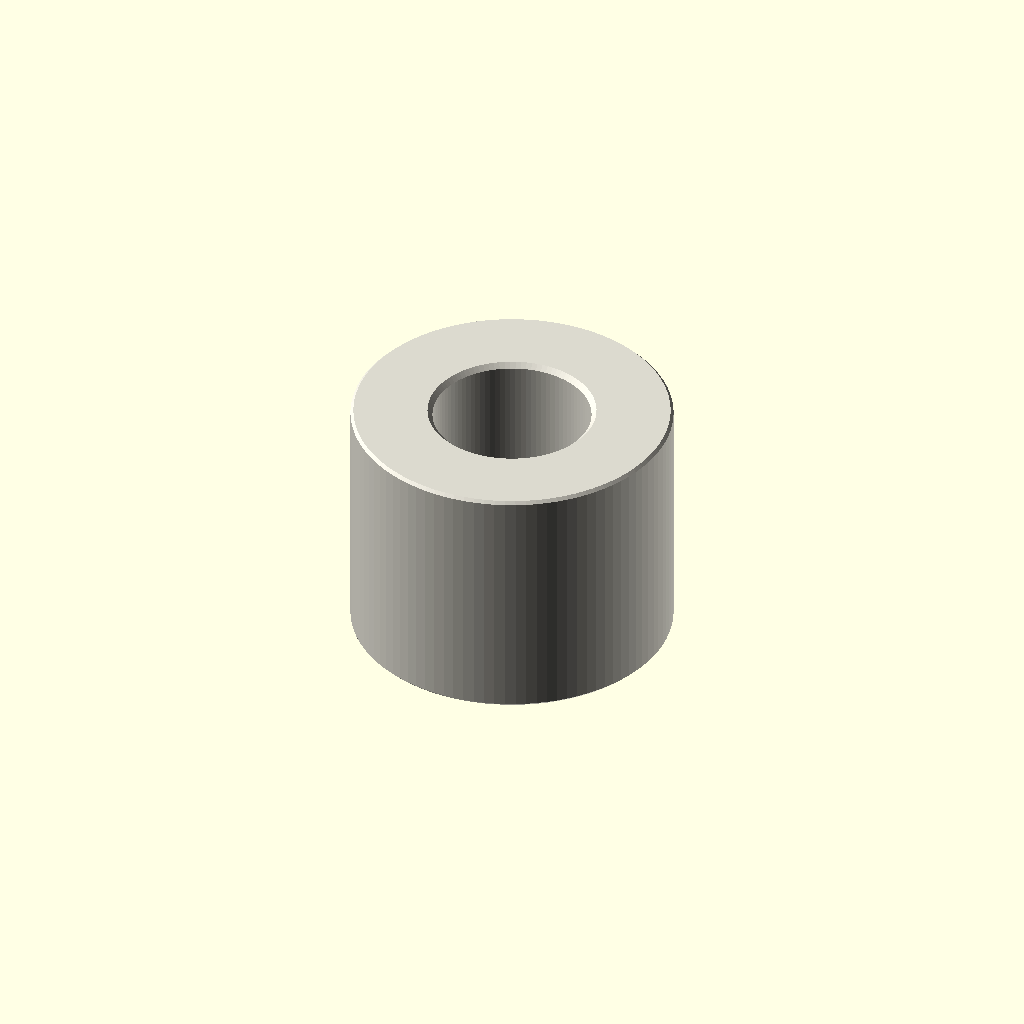
Cell 1: the model at its default parameters.
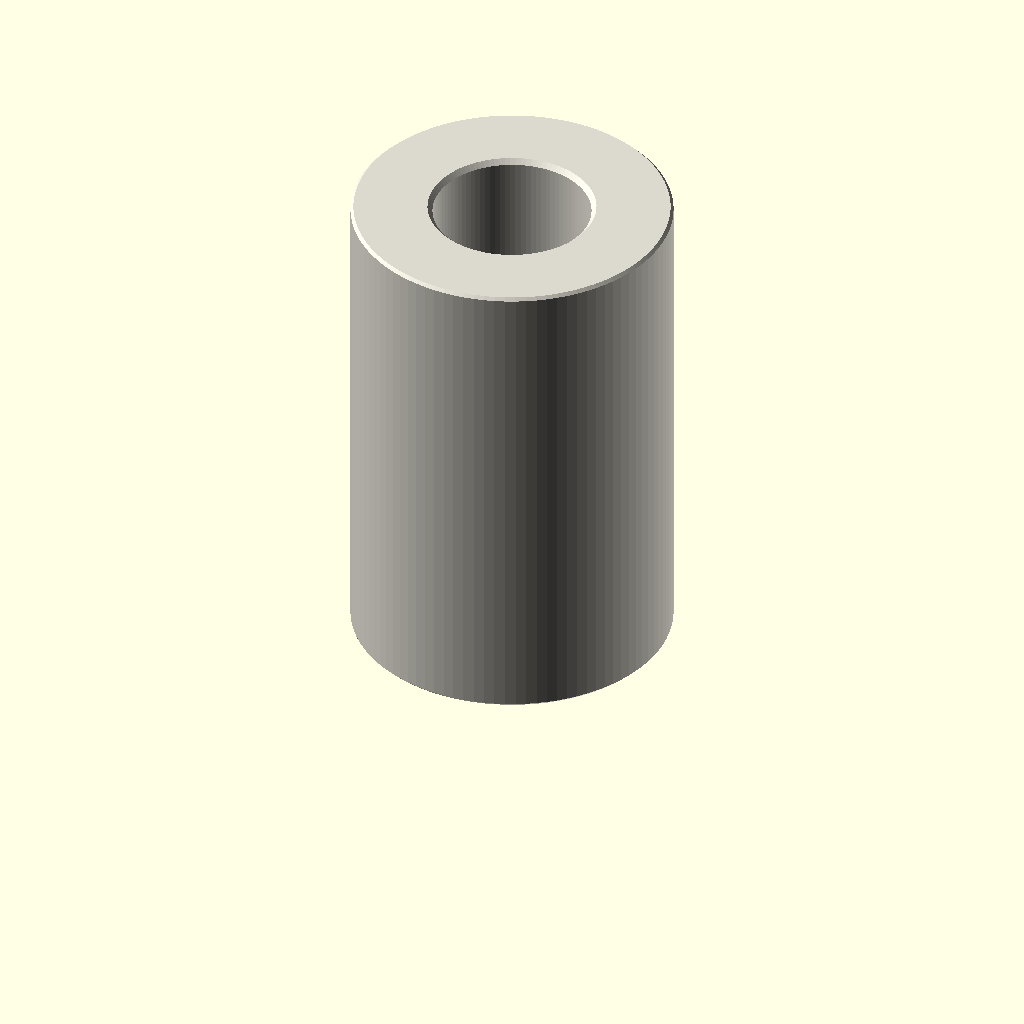
Cell 2: the same model with depth_mm = 20.
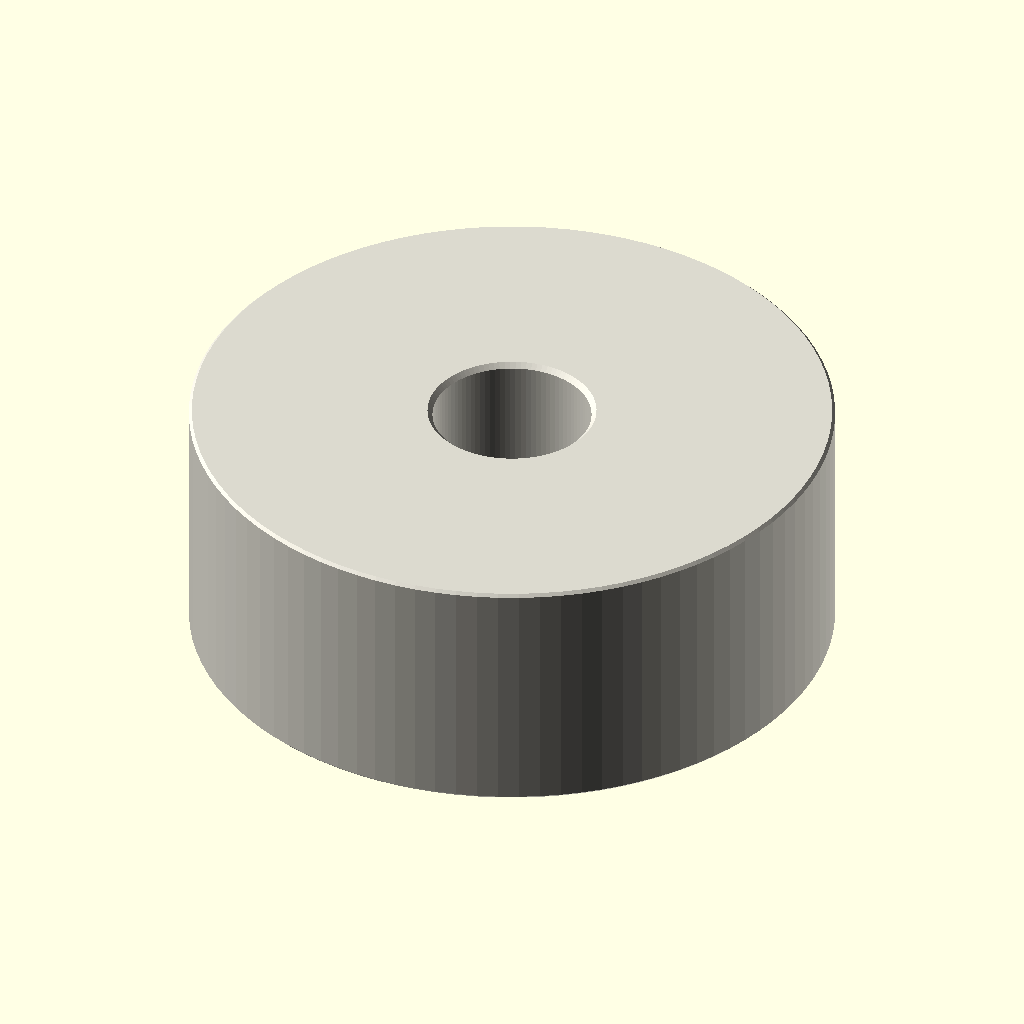
Cell 3: the same model with outer_diameter_mm = 26.
All cells are drawn from one camera (rotation 55°, 0°, 25°, orthographic, colour scheme Cornfield), so only the parameter changes between them.
The OpenSCAD source (parts/hardware_spacer_m6_nylon_white_13_mm_outer_diameter_10_mm_depth/scad/working.scad):
// OOMP generic catalogue model; units: mm.
// Stud length is additional to body depth. Tapping depths are model assumptions.
variant = "full"; // [full, display]
family = "spacer";
connection_type = "plain";
depth_mm = 10;
stud_length_mm = 0;
tapped_depth_mm = 0;
bore_mm = 6.4;
outer_diameter_mm = 13;
across_flats_mm = 6;
thread_nominal_diameter_mm = 3;
thread_pitch_mm = 0.5;
edge_chamfer_mm = 0.12;
mouth_chamfer_mm = 0.2;
angular_segments = 96;
samples_per_pitch = 16;

// Boundary travels up the outside, then down any tapped/plain bore.
// Equal-height rings at shoulders form the annular shoulder faces.
n = angular_segments;
threaded = family == "standoff";
has_stud = connection_type == "stud_to_tapped" || connection_type == "stud_to_stud";
two_studs = connection_type == "stud_to_stud";
through = !threaded || connection_type == "tapped_to_tapped";
pitch = thread_pitch_mm;
diameter = threaded ? thread_nominal_diameter_mm : bore_mm;
minor = diameter - 5*sqrt(3)*pitch/8;
transition = mouth_chamfer_mm + (threaded ? 5*sqrt(3)*pitch/16 : 0);
tip_chamfer = mouth_chamfer_mm + 17*sqrt(3)*pitch/48;
function sorted(v) = len(v)<=1 ? v : let(p=v[0])
    concat(sorted([for(x=v) if(x<p-1e-8) x]), [p], sorted([for(x=v) if(x>p+1e-8) x]));
function reverse(v) = [for(i=[len(v)-1:-1:0]) v[i]];
function theta(i) = i*360/n;
function fract(x) = x-floor(x);
function phase_distance(i,z) = abs(fract(z/pitch-theta(i)/360+0.5)-0.5);
function thread_r(i,z) = minor/2 + min(5*sqrt(3)*pitch/16,
    max(0,(phase_distance(i,z)-0.125)*pitch*sqrt(3)));
function stud_r(i,z,tip) = min(diameter/2 - (variant=="full" ?
    min(17*sqrt(3)*pitch/48,max(0,(phase_distance(i,z)-0.0625)*pitch*sqrt(3))) : 0),
    diameter/2-tip_chamfer+abs(z-tip));
function body_r(i,z) = (threaded ? across_flats_mm/2/cos(theta(i)%60-30) : outer_diameter_mm/2)
    - max(0,edge_chamfer_mm-min(z,depth_mm-z));
function bore_r(i,z) = max(threaded ? (variant=="full" ? thread_r(i,z) : minor/2) : diameter/2,
    diameter/2+mouth_chamfer_mm-(through ? min(z,depth_mm-z) : depth_mm-z));
function stud_z(a,b,tip) = let(count=variant=="full" ? ceil(stud_length_mm/pitch*samples_per_pitch) : 1)
    sorted(concat([for(i=[0:count]) a+(b-a)*i/count], [tip==a ? tip+tip_chamfer : tip-tip_chamfer]));
body_z = sorted([0,edge_chamfer_mm,depth_mm-edge_chamfer_mm,depth_mm]);
low = through ? 0 : depth_mm-tapped_depth_mm;
count = threaded && variant=="full" ? ceil((depth_mm-low)/pitch*samples_per_pitch) : 1;
bore_z = two_studs ? [] : reverse(sorted(concat(
    [for(i=[0:count]) low+(depth_mm-low)*i/count],
    [depth_mm-mouth_chamfer_mm,depth_mm-transition],
    through ? [mouth_chamfer_mm,transition] : [])));
// Ring descriptors: [height, kind, tip]. Kind: 0 body, 1 stud, 2 bore.
rings = concat(
    has_stud ? [for(z=stud_z(-stud_length_mm,0,-stud_length_mm)) [z,1,-stud_length_mm]] : [],
    [for(z=body_z) [z,0,0]],
    two_studs ? [for(z=stud_z(depth_mm,depth_mm+stud_length_mm,depth_mm+stud_length_mm)) [z,1,depth_mm+stud_length_mm]] : [],
    [for(z=bore_z) [z,2,0]]);
function radius(i,ring) = ring[1]==0 ? body_r(i,ring[0]) :
    ring[1]==1 ? stud_r(i,ring[0],ring[2]) : bore_r(i,ring[0]);
points = concat([for(ring=rings) for(i=[0:n-1])
    [radius(i,ring)*cos(theta(i)),radius(i,ring)*sin(theta(i)),ring[0]]],
    through ? [] : [[0,0,rings[0][0]],[0,0,rings[len(rings)-1][0]]]);
center = len(rings)*n;
last = (len(rings)-1)*n;
// OpenSCAD winding is opposite to STL winding.
faces = concat(
    [for(j=[0:len(rings)-(through ? 1 : 2)]) for(i=[0:n-1]) each
        let(a=j*n+i,b=j*n+(i+1)%n,c=((j+1)%len(rings))*n+(i+1)%n,d=((j+1)%len(rings))*n+i)
        [[a,c,b],[a,d,c]]],
    through ? [] : [for(i=[0:n-1]) each let(k=(i+1)%n)
        [[center,i,k],[center+1,last+k,last+i]]]);
assert(family=="spacer" || family=="standoff");
assert(!threaded || connection_type=="tapped_to_tapped" || has_stud);
assert(depth_mm>0 && diameter>0 && pitch>0);
assert(variant=="full" || variant=="display");
assert(n>=24 && n%12==0 && samples_per_pitch>=8);
assert(mouth_chamfer_mm>0 && mouth_chamfer_mm<depth_mm/2);
assert(edge_chamfer_mm>=0 && edge_chamfer_mm<depth_mm/2);
assert(diameter+4*max(mouth_chamfer_mm,edge_chamfer_mm) < (threaded ? across_flats_mm : outer_diameter_mm));
assert(!has_stud || stud_length_mm>2*mouth_chamfer_mm);
assert(!through || !threaded || 2*transition<depth_mm);
assert(connection_type!="stud_to_tapped" || (tapped_depth_mm>transition && tapped_depth_mm<depth_mm));
color([0.86,0.85,0.81]) polyhedron(points=points,faces=faces,convexity=20);
Parameter table extracted from the source (name, type, default, range or options):
variant: string, default "full", options "full", "display"
family: string, default "spacer"
connection_type: string, default "plain"
depth_mm: number, default 10
stud_length_mm: number, default 0
tapped_depth_mm: number, default 0
bore_mm: number, default 6.4
outer_diameter_mm: number, default 13
across_flats_mm: number, default 6
thread_nominal_diameter_mm: number, default 3
thread_pitch_mm: number, default 0.5
edge_chamfer_mm: number, default 0.12
mouth_chamfer_mm: number, default 0.2
angular_segments: number, default 96
samples_per_pitch: number, default 16
